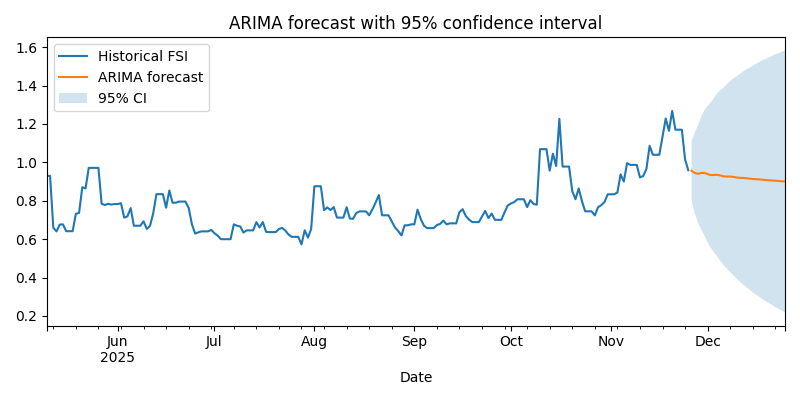

Values plotted in this chart, from the file beside it:
Date, mean, mean_se, mean_ci_lower, mean_ci_upper
2025-11-26, 0.9567, 0.07854, 0.8028, 1.111
2025-11-27, 0.9448, 0.107, 0.7351, 1.154
2025-11-28, 0.9403, 0.1293, 0.6869, 1.194
2025-11-29, 0.9447, 0.1496, 0.6515, 1.238
2025-11-30, 0.9453, 0.1669, 0.6182, 1.272
2025-12-01, 0.9387, 0.181, 0.5839, 1.293
2025-12-02, 0.9337, 0.1936, 0.5542, 1.313
2025-12-03, 0.9344, 0.2058, 0.531, 1.338
2025-12-04, 0.935, 0.2172, 0.5094, 1.361
2025-12-05, 0.9315, 0.2273, 0.4861, 1.377
2025-12-06, 0.9274, 0.2365, 0.4638, 1.391
2025-12-07, 0.9262, 0.2454, 0.4453, 1.407
2025-12-08, 0.9262, 0.2539, 0.4287, 1.424
2025-12-09, 0.9243, 0.2618, 0.4112, 1.437
2025-12-10, 0.9212, 0.2691, 0.3938, 1.449
2025-12-11, 0.9194, 0.2761, 0.3783, 1.46
2025-12-12, 0.9188, 0.2828, 0.3644, 1.473
2025-12-13, 0.9174, 0.2892, 0.3505, 1.484
2025-12-14, 0.9152, 0.2953, 0.3364, 1.494
2025-12-15, 0.9134, 0.3011, 0.3233, 1.503
2025-12-16, 0.9123, 0.3066, 0.3113, 1.513
2025-12-17, 0.9112, 0.312, 0.2997, 1.523
2025-12-18, 0.9095, 0.3171, 0.288, 1.531
2025-12-19, 0.9079, 0.322, 0.2767, 1.539
2025-12-20, 0.9067, 0.3268, 0.2663, 1.547
2025-12-21, 0.9057, 0.3314, 0.2562, 1.555
2025-12-22, 0.9043, 0.3358, 0.2463, 1.562
2025-12-23, 0.9029, 0.34, 0.2365, 1.569
2025-12-24, 0.9017, 0.3441, 0.2273, 1.576
2025-12-25, 0.9007, 0.3481, 0.2185, 1.583
